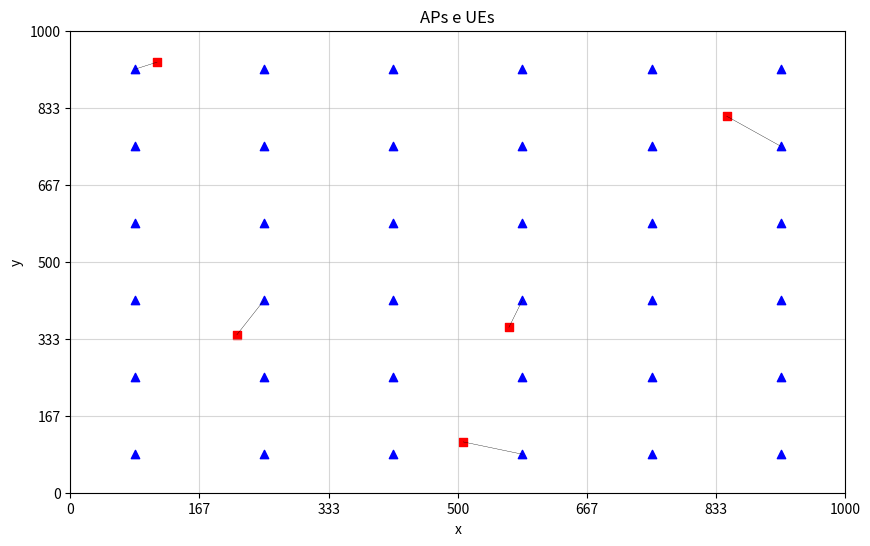
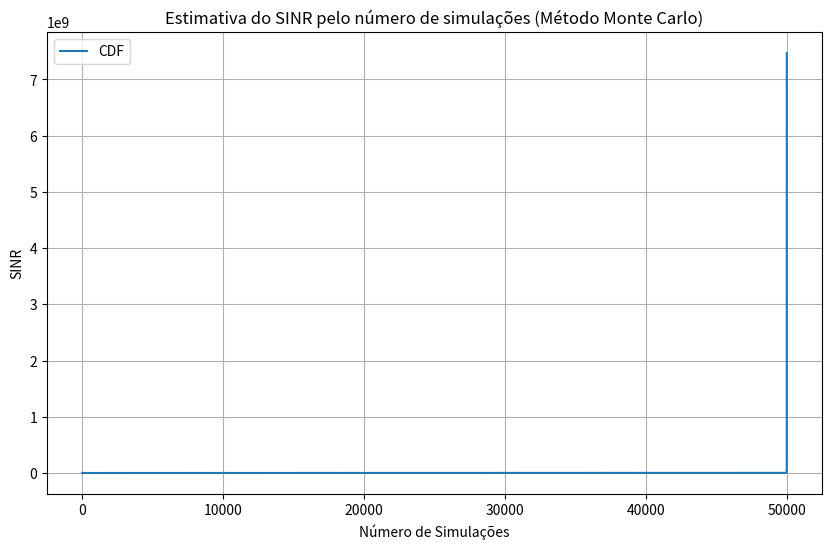

Here is the Python script that generated these plots, in order:
import numpy as np
import matplotlib.pyplot as plt
import matplotlib.patches as mpatches


class AP:
    def __init__(self, x: float, y: float, id: int):
        self.x = x
        self.y = y
        self.id = id
        self.channel = None
        self.ues = []

    def __str__(self):
        return f'AP[{self.id}]({self.x}, {self.y})'

class UE:
    def __init__(self, N: int):
        self.x = np.random.randint(0, 1001)
        self.y = np.random.randint(0, 1001)
        self.ap = None
        self.channel = 1
        self.dist = 0
        self.sinr = 0

    def __str__(self):
        return f'UE({self.x}, {self.y})'

def distribuir_AP(M: int) -> np.ndarray:
    APs = []
    dx = 1000/(2*np.sqrt(M))
    a = np.arange(dx, 1001-dx, 2*dx)
    x, y = np.meshgrid(a, a)
    id = 1
    for xi, yi in zip(x.ravel(), y.ravel()):
        APs.append(AP(xi, yi, id))
        id += 1
    return APs

def dist_AP_UE(M: int, ue: UE) -> float:
    aps = distribuir_AP(M)
    dist = 1e4
    for ap in aps:
        x = np.linalg.norm(np.array([ue.x, ue.y]) - np.array([ap.x, ap.y]))
        if x < dist:
            dist = x
            ue.ap = ap
            ap.channel = ue.channel
            ue.dist = dist
    return dist

# Função para calcular o pr dos UEs interferentes
def pr_interferente(ue1: UE, ue2: UE) -> float:
    if ue1.channel == ue2.channel:
        dist = np.linalg.norm(np.array([ue1.ap.x, ue1.ap.y]) - np.array([ue2.x, ue2.y]))
        return 1*1e-4/(dist**4)
    return 0

def SINR(ue: UE, ues: list ,N: int) -> float:
    pt=1        # transmited power
    k=1e-4      # constant
    n=4         # path gain
    bt=1e8      # avaiable bandwidth
    k0=1e-20    # constant for the noise power

    pn = k0*bt/N
    pr = pt*k/(ue.dist**n)
    pr_int = np.sum([pr_interferente(ue, u) for u in ues if u!=ue])
    
    return pr/(pn + pr_int)

def channel_capacity(SINR: float, N: int) -> float:
    bt=100      # avaiable bandwidth
    return np.around((bt/N)*np.log2(1+SINR), 4)

def simular_experimento(M: int, N: int, sim: int) -> tuple:
    sinr = []
    cap_canal = []
    ues = np.zeros(5, dtype=UE)
    break_flag = False          # Flag para interromper o laço externo
    ue_small = None             #UE para cenários extremos com valores baixos
    ue_large = None             #UE para cenários extremos com valores altos
    for _ in range(sim):
        for i in range(5):
            ue = UE(N)
            ue.dist = dist_AP_UE(M, ue)
            ues[i] = ue

        for ue in ues:
            s = SINR(ue, ues, N)
            cap = channel_capacity(s, N)
            sinr.append(s)
            cap_canal.append(cap)

            if s<1e-7:
                ue_small = ue
                break_flag = True
                break

            if s>1e20:
                ue_large = ue
                break_flag = True
                break
        
        if break_flag:
            break

    return sinr, ues, ue_small, ue_large

def plot_APs_UEs(M: int, ues: list, ue_small: UE, ue_large: UE) -> None:
    plt.figure(figsize=(10, 6))
    aps = distribuir_AP(M)

    for ap in aps:
        plt.scatter(ap.x, ap.y, marker='^', color='blue', label='AP' if ap == aps[0] else "")
    for ue in ues:
        plt.scatter(ue.x, ue.y, marker='s', color='red', label='UE')
        plt.plot([ue.ap.x, ue.x], [ue.ap.y, ue.y], linestyle='-', color='k', linewidth=0.25, )
    
    yellow_patch = mpatches.Patch(color='yellow', label='Very low SINR')
    green_patch = mpatches.Patch(color='green', label='Very large SINR')
        
    if ue_small is not None:
        plt.scatter(ue_small.x, ue_small.y, marker='s', color='yellow')
        plt.legend(handles=[yellow_patch])
    elif ue_large is not None:
        plt.scatter(ue_large.x, ue_large.y, marker='s', color='green', label='UE (very large value)')
        plt.legend(handles=[green_patch])



    plt.xlim(0, 1000)
    plt.ylim(0, 1000)
    plt.xlabel('x')
    plt.ylabel('y')
    plt.title('APs e UEs')
    dx = 1000/(np.sqrt(M))
    plt.xticks(np.arange(0, 1001, dx))
    plt.yticks(np.arange(0, 1001, dx))
    plt.grid(True, linestyle='-', alpha=0.5)
    plt.show()
    
def plot_cdf(cdf: np.ndarray, tipo: str = 'capacity') -> None:
    cdf.sort()
    plt.figure(figsize=(10, 6))
    plt.plot(range(1, len(cdf) + 1), cdf, label='CDF')
    '''plt.axhline(y=np.percentile(cdf, 1), color='r', linestyle='--', label='1th percentil')
    plt.axhline(y=np.percentile(cdf, 99), color='g', linestyle='--', label='99th percentil')'''

    if tipo == 'sinr':
        plt.title('Estimativa do SINR pelo número de simulações (Método Monte Carlo)')
        plt.ylabel('SINR')
    else:
        plt.title('Estimativa da Capacidade do Canal pelo número de simulações (Método Monte Carlo)')
        plt.ylabel('Capacidade do Canal (Mbps)')
    plt.xlabel('Número de Simulações')
    plt.legend()
    plt.grid(True)
    plt.show()

def plot_cdfs(cdf: list, tipo: str = 'capacity') -> None:
    plt.figure(figsize=(10, 6))
    for i in range(len(cdf)):
        cdf[i].sort()
        plt.plot(range(1, len(cdf[i]) + 1), cdf[i], label=f'{i+1} canal(is)')

    if tipo == 'sinr':
        plt.title('Estimativa do SINR pelo número de simulações (Método Monte Carlo)')
        plt.ylabel('SINR')
    else:
        plt.title('Estimativa da Capacidade do Canal pelo número de simulações (Método Monte Carlo)')
        plt.ylabel('Capacidade do Canal (Mbps)')
    plt.xlabel('Número de Simulações')
    plt.legend()
    plt.grid(True)
    plt.show()

if __name__ == '__main__':
    M = 36
    N = 1
    sim = 10000

    sinr, ues, ue_small, ue_large = simular_experimento(M, N, sim)
    print(f'Cenário: {M} APs e {N} canal(is)')
    print('1th:', np.percentile(sinr, 1))
    print('99th:', np.percentile(sinr, 99))
    print(len(sinr))
    plot_APs_UEs(M, ues, ue_small, ue_large)
    plot_cdf(sinr, 'sinr')
